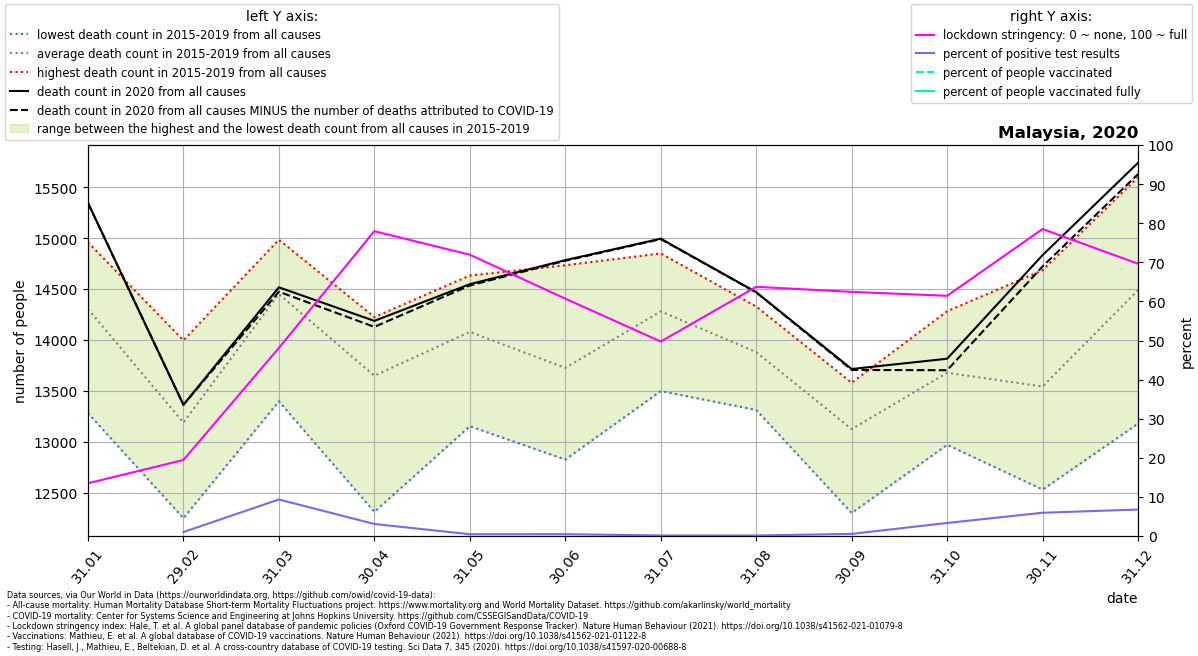

The file beside this chart, header and first rows:
location, date, time, time_unit, deaths_2010_all_ages, deaths_2011_all_ages, deaths_2012_all_ages, deaths_2013_all_ages, deaths_2014_all_ages, deaths_2015_all_ages, deaths_2016_all_ages, deaths_2017_all_ages, deaths_2018_all_ages, deaths_2019_all_ages, deaths_2020_all_ages, deaths_2021_all_ages, new_deaths, new_cases_smoothed, new_tests_smoothed, stringency_index, people_vaccinated, people_fully_vaccinated, population, positive_test_percent
Malaysia, 2020-01-31, 1, monthly, , , , , , 14073, 13281, 14333, 14960, 14872, 15347, 15393, 0.0, 1.143, , 13.49, , , 32365998, 
Malaysia, 2020-02-29, 2, monthly, , , , , , 12247, 12885, 13412, 13996, 13399, 13362, 13504, 0.0, 0.596, 58.89, 19.44, , , 32365998, 1.012
Malaysia, 2020-03-31, 3, monthly, , , , , , 13397, 14660, 14458, 14985, 14750, 14517, 14648, 43.0, 73.78, 789.3, 48.09, , , 32365998, 9.348
Malaysia, 2020-04-30, 4, monthly, , , , , , 12310, 13861, 13718, 14224, 14128, 14187, , 59.0, 117.4, 3816, 77.96, , , 32365998, 3.078
Malaysia, 2020-05-31, 5, monthly, , , , , , 13152, 13658, 14633, 14413, 14540, 14548, , 13.0, 58.76, 12649, 71.95, , , 32365998, 0.4645
Malaysia, 2020-06-30, 6, monthly, , , , , , 12824, 13038, 13995, 14033, 14734, 14784, , 6.0, 32.12, 6827, 60.71, , , 32365998, 0.4705
Malaysia, 2020-07-31, 7, monthly, , , , , , 13497, 13982, 14613, 14461, 14850, 14995, , 4.0, 10.12, 6871, 49.73, , , 32365998, 0.1473
Malaysia, 2020-08-31, 8, monthly, , , , , , 13312, 13906, 13576, 14278, 14328, 14469, , 2.0, 12.19, 8797, 63.73, , , 32365998, 0.1386
Malaysia, 2020-09-30, 9, monthly, , , , , , 12299, 13026, 13295, 13417, 13579, 13714, , 9.0, 53.21, 9680, 62.45, , , 32365998, 0.5497
Malaysia, 2020-10-31, 10, monthly, , , , , , 12969, 13083, 14229, 13823, 14282, 13815, , 113.0, 592.8, 17753, 61.44, , , 32365998, 3.339
Malaysia, 2020-11-30, 11, monthly, , , , , , 12529, 13050, 13303, 14144, 14685, 14834, , 111.0, 1094, 18360, 78.52, , , 32365998, 5.956
Malaysia, 2020-12-31, 12, monthly, , , , , , 13177, 13771, 14603, 15297, 15599, 15741, , 111.0, 1450, 21406, 69.64, , , 32365998, 6.776
